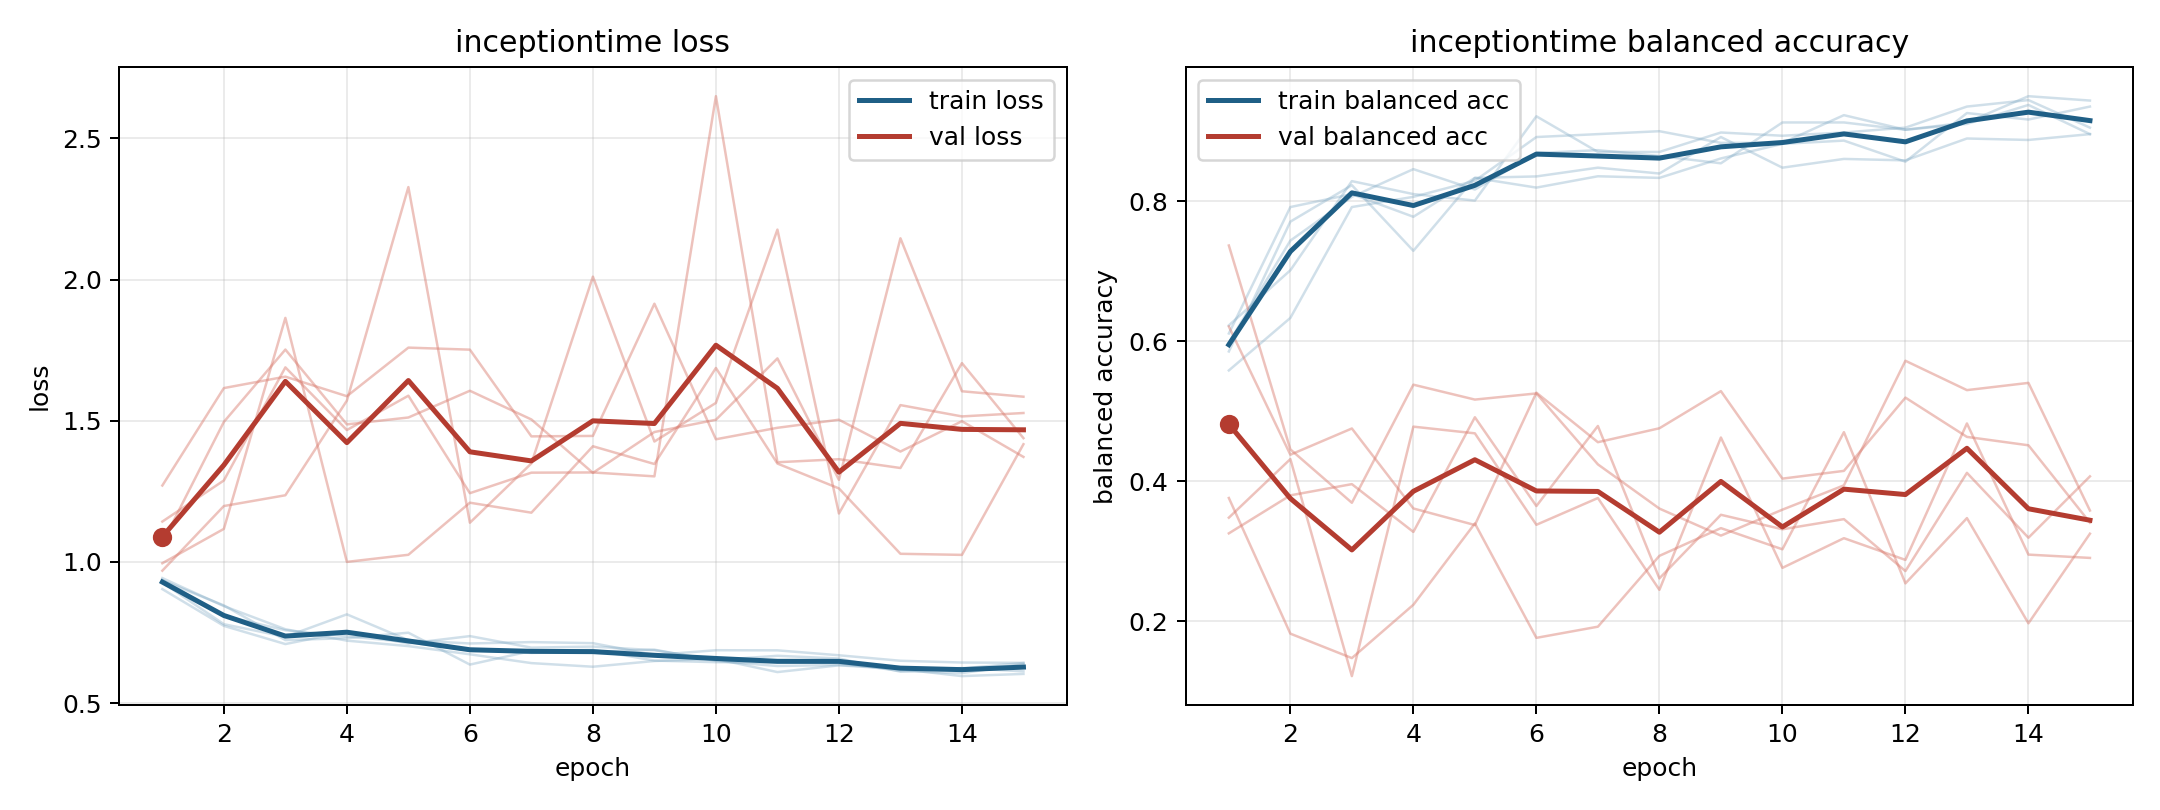

Values plotted in this chart, from the file beside it:
model, fold, epoch, train_loss, train_balanced_accuracy, val_loss, val_balanced_accuracy
inceptiontime, 1, 1, 0.9035, 0.6111, 1.27, 0.3762
inceptiontime, 1, 2, 0.7733, 0.7917, 1.616, 0.1824
inceptiontime, 1, 3, 0.7088, 0.8102, 1.656, 0.1475
inceptiontime, 1, 4, 0.7528, 0.7778, 1.587, 0.2237
inceptiontime, 1, 5, 0.7108, 0.8333, 1.759, 0.3398
inceptiontime, 1, 6, 0.737, 0.8194, 1.752, 0.1764
inceptiontime, 1, 7, 0.6962, 0.8356, 1.445, 0.1924
inceptiontime, 1, 8, 0.6999, 0.8333, 1.446, 0.2935
inceptiontime, 1, 9, 0.687, 0.8611, 1.914, 0.3331
inceptiontime, 1, 10, 0.6521, 0.8819, 1.434, 0.3029
inceptiontime, 1, 11, 0.6673, 0.8866, 1.475, 0.4702
inceptiontime, 1, 12, 0.6577, 0.8565, 1.503, 0.2542
inceptiontime, 1, 13, 0.611, 0.9259, 1.391, 0.3474
inceptiontime, 1, 14, 0.6241, 0.9167, 1.498, 0.1972
inceptiontime, 1, 15, 0.6122, 0.9352, 1.372, 0.3252
inceptiontime, 2, 1, 0.9335, 0.6227, 1.067, 0.348
inceptiontime, 2, 2, 0.8458, 0.7014, 1.496, 0.4317
inceptiontime, 2, 3, 0.723, 0.8287, 1.752, 0.1218
inceptiontime, 2, 4, 0.7297, 0.8102, 1.487, 0.4781
inceptiontime, 2, 5, 0.749, 0.8009, 1.511, 0.4685
inceptiontime, 2, 6, 0.6361, 0.9213, 1.606, 0.3379
inceptiontime, 2, 7, 0.6844, 0.8704, 1.504, 0.3761
inceptiontime, 2, 8, 0.6884, 0.8704, 1.315, 0.245
inceptiontime, 2, 9, 0.6502, 0.8981, 1.46, 0.4625
inceptiontime, 2, 10, 0.6447, 0.8935, 1.503, 0.2764
inceptiontime, 2, 11, 0.6439, 0.8981, 1.721, 0.3188
inceptiontime, 2, 12, 0.6424, 0.9051, 1.29, 0.2877
inceptiontime, 2, 13, 0.6137, 0.9352, 2.146, 0.4826
inceptiontime, 2, 14, 0.6059, 0.9444, 1.604, 0.2953
inceptiontime, 2, 15, 0.637, 0.9051, 1.585, 0.2906
inceptiontime, 3, 1, 0.9425, 0.5583, 0.9688, 0.621
inceptiontime, 3, 2, 0.8433, 0.6333, 1.198, 0.438
inceptiontime, 3, 3, 0.7613, 0.7917, 1.236, 0.4754
inceptiontime, 3, 4, 0.7209, 0.8063, 1.571, 0.3612
inceptiontime, 3, 5, 0.7016, 0.8292, 2.327, 0.3375
inceptiontime, 3, 6, 0.6726, 0.8917, 1.139, 0.5266
inceptiontime, 3, 7, 0.6414, 0.8958, 1.349, 0.4558
inceptiontime, 3, 8, 0.6285, 0.9, 2.01, 0.4757
inceptiontime, 3, 9, 0.6488, 0.8833, 1.426, 0.5288
inceptiontime, 3, 10, 0.6561, 0.8833, 1.563, 0.4038
inceptiontime, 3, 11, 0.6096, 0.9229, 2.177, 0.4149
inceptiontime, 3, 12, 0.6335, 0.9021, 1.171, 0.5195
inceptiontime, 3, 13, 0.6202, 0.9125, 1.555, 0.4634
inceptiontime, 3, 14, 0.5953, 0.95, 1.515, 0.4514
inceptiontime, 3, 15, 0.6031, 0.9437, 1.527, 0.341
inceptiontime, 4, 1, 0.927, 0.5854, 1.143, 0.3257
inceptiontime, 4, 2, 0.7792, 0.7708, 1.288, 0.3799
inceptiontime, 4, 3, 0.7346, 0.8229, 1.689, 0.396
inceptiontime, 4, 4, 0.8141, 0.7292, 1.467, 0.3277
inceptiontime, 4, 5, 0.7223, 0.8333, 1.589, 0.4914
inceptiontime, 4, 6, 0.7109, 0.8354, 1.243, 0.3647
inceptiontime, 4, 7, 0.7158, 0.8479, 1.316, 0.479
inceptiontime, 4, 8, 0.712, 0.8396, 1.317, 0.2613
inceptiontime, 4, 9, 0.67, 0.8917, 1.303, 0.3522
inceptiontime, 4, 10, 0.687, 0.8479, 2.649, 0.3315
inceptiontime, 4, 11, 0.6866, 0.8604, 1.353, 0.346
inceptiontime, 4, 12, 0.6691, 0.8583, 1.364, 0.2718
inceptiontime, 4, 13, 0.6497, 0.8896, 1.332, 0.4121
inceptiontime, 4, 14, 0.6434, 0.8875, 1.704, 0.3194
inceptiontime, 4, 15, 0.6423, 0.8958, 1.438, 0.407
... 15 more rows
